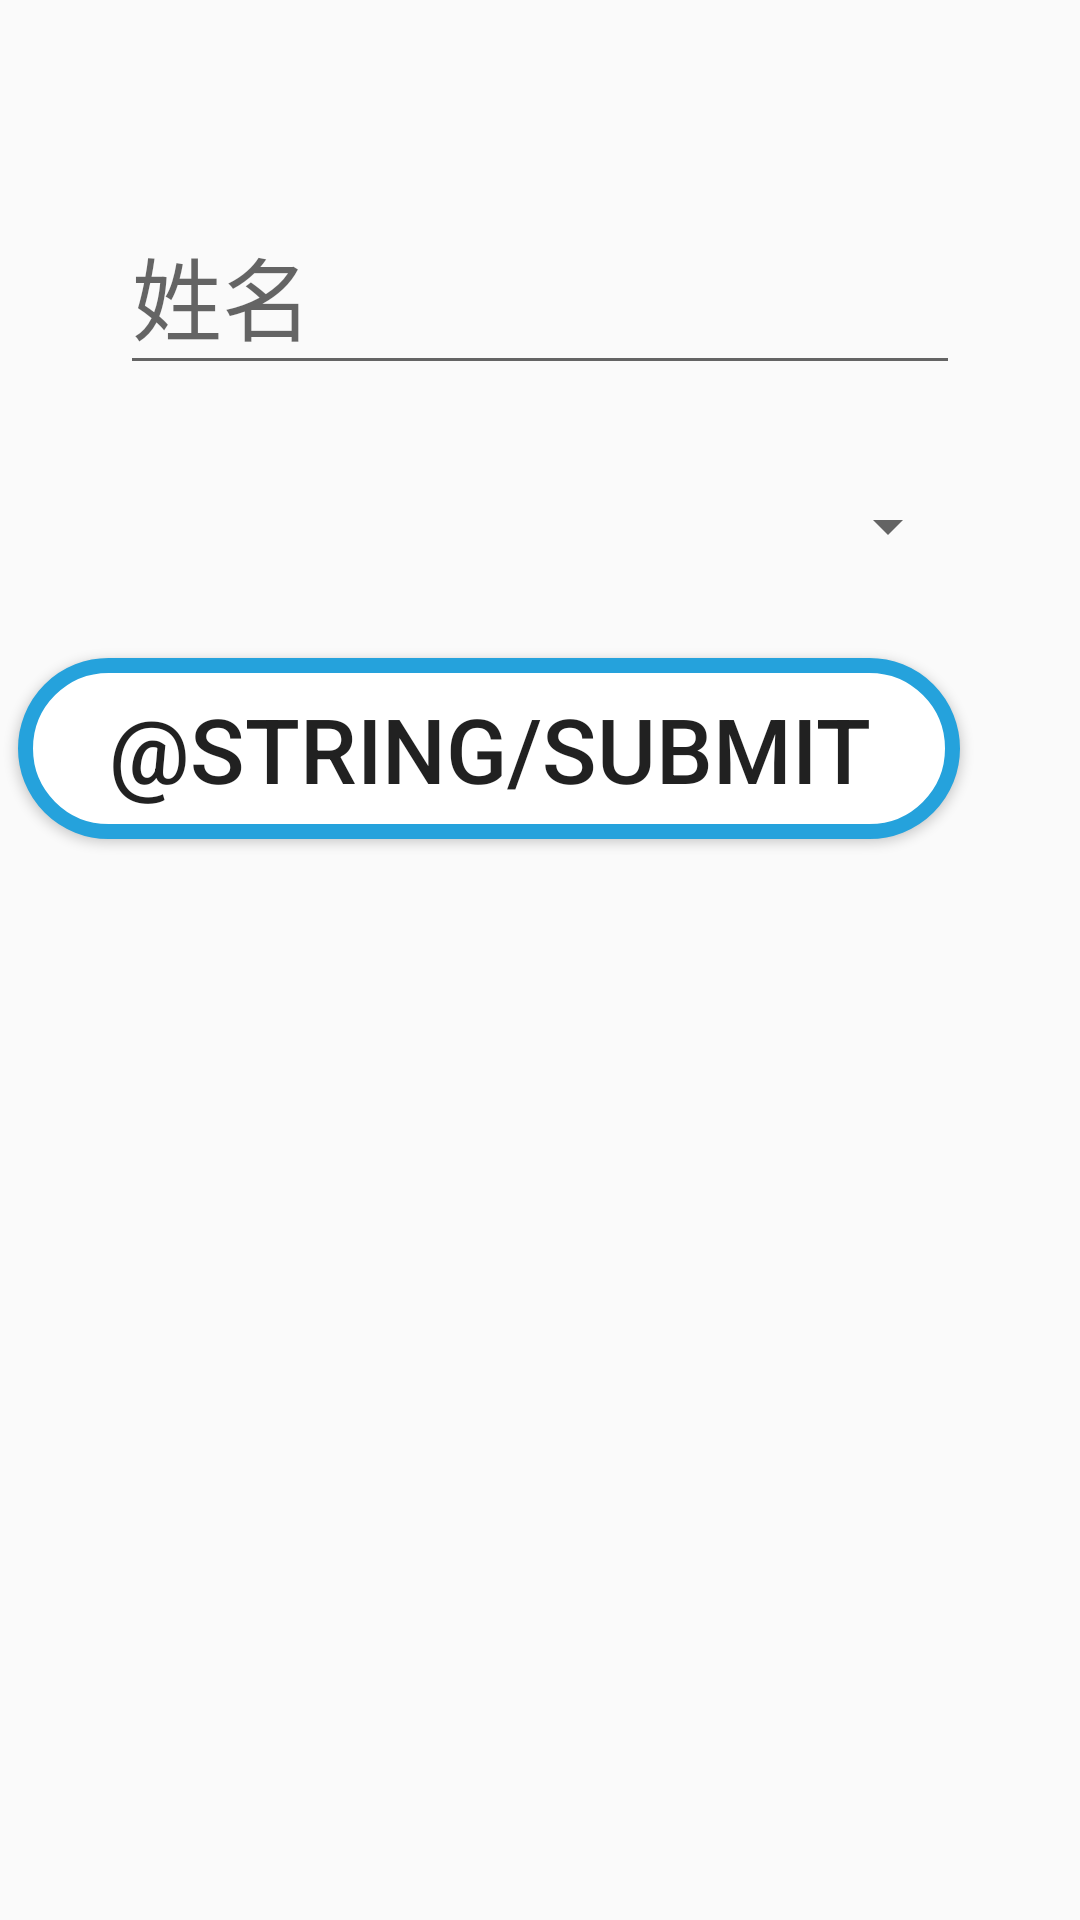

Reconstruct the res/layout file that produces this screen, plus the resources it refers to.
<!-- AndroidManifest.xml: application theme AppTheme -->
<!-- res/layout/activity_cancel_subscription.xml -->
<?xml version="1.0" encoding="utf-8"?>
<android.support.constraint.ConstraintLayout xmlns:android="http://schemas.android.com/apk/res/android"
    xmlns:tools="http://schemas.android.com/tools"
    android:layout_width="match_parent"
    android:layout_height="match_parent"
    xmlns:app="http://schemas.android.com/apk/res-auto"
    tools:context=".ui.CancelSubscriptionActivity">

    <android.support.design.widget.TextInputLayout
        android:id="@+id/nameInputLayout"
        android:layout_width="0dp"
        android:layout_height="wrap_content"
        android:layout_marginEnd="40dp"
        android:layout_marginStart="40dp"
        android:layout_marginTop="60dp"
        android:hint="@string/user_name"
        app:layout_constraintEnd_toEndOf="parent"
        app:layout_constraintStart_toStartOf="parent"
        app:layout_constraintTop_toTopOf="parent">

        <EditText
            android:id="@+id/nameEdt"
            android:layout_width="match_parent"
            android:layout_height="match_parent"
            android:layout_weight="1"
            android:ems="10"
            android:focusable="false"
            android:inputType="textPersonName"
            android:longClickable="false"
            android:textSize="30sp"/>
    </android.support.design.widget.TextInputLayout>

    <android.support.design.widget.TextInputLayout
        android:id="@+id/itemInputLayout"
        android:layout_width="0dp"
        android:layout_height="wrap_content"
        android:layout_marginEnd="40dp"
        android:layout_marginStart="40dp"
        android:layout_marginTop="35dp"
        android:hint="@string/subscribe_item"
        app:layout_constraintEnd_toEndOf="parent"
        app:layout_constraintStart_toStartOf="parent"
        app:layout_constraintTop_toBottomOf="@+id/nameInputLayout">

        <Spinner
            android:id="@+id/spnSubscribeItem"
            android:layout_width="match_parent"
            android:layout_height="wrap_content" />

    </android.support.design.widget.TextInputLayout>

    <Button
        android:id="@+id/submitBtn"
        android:layout_width="wrap_content"
        android:layout_height="wrap_content"
        android:layout_marginEnd="40dp"
        android:layout_marginTop="32dp"
        android:background="@drawable/button_shape"
        android:text="@string/submit"
        android:textSize="30sp"
        app:layout_constraintEnd_toEndOf="parent"
        app:layout_constraintTop_toBottomOf="@+id/itemInputLayout" />

</android.support.constraint.ConstraintLayout>
<!-- resources referenced by this layout -->
<resources>
  <!-- drawable button_shape (drawable) -->
  <?xml version="1.0" encoding="utf-8"?>
  <shape xmlns:android="http://schemas.android.com/apk/res/android">
  
      <solid android:color="#FFF"/>
  
      <stroke
          android:width="5dp"
          android:color="#25A2DC"/>
  
      <corners android:radius="75dp"/>
  
      <padding
          android:bottom="10dp"
          android:top="10dp"
          android:left="30dp"
          android:right="30sp"/>
  
  </shape>
  <string name="subscribe_item">預約項目</string>
  <string name="user_name">姓名</string>
  <style name="AppTheme" parent="Theme.AppCompat.Light.NoActionBar">
          
          <item name="colorPrimary">@color/colorPrimary</item>
          <item name="colorPrimaryDark">@color/colorPrimaryDark</item>
          <item name="colorAccent">#25A2DC</item>
      </style>
  <color name="colorPrimary">#3F51B5</color>
  <color name="colorPrimaryDark">#303F9F</color>
</resources>
